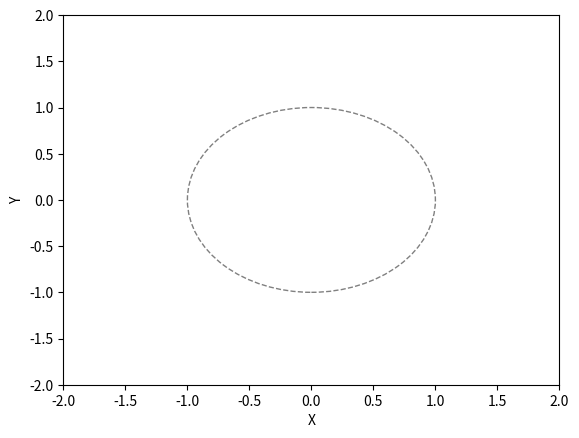

Write the Python code that produced this figure.
import numpy as np
import matplotlib.pyplot as plt
from matplotlib.patches import Arc
from matplotlib.animation import FuncAnimation

# 定义机器人数量和参数
num_robots = 4
radius = 1.0
angular_velocity = 0.1
fov_angle = np.pi / 2  # Field of view angle

# 初始化偏航角
yaw_angles = np.zeros(num_robots)

# 初始化图形
fig, ax = plt.subplots()
ax.set_xlim([-2, 2])
ax.set_ylim([-2, 2])
ax.set_xlabel('X')
ax.set_ylabel('Y')

# 机器人的初始位置
robot_positions = np.array([[radius * np.cos(i * 2 * np.pi / num_robots),
                             radius * np.sin(i * 2 * np.pi / num_robots)] for i in range(num_robots)])

# 添加虚线框
circle = plt.Circle((0, 0), radius, color='gray', fill=False, linestyle='dashed')
ax.add_patch(circle)

# 绘制机器人
robots, = ax.plot([], [], 'bo')

# 更新函数，每个动画帧调用一次
def update(frame):
    global robot_positions, yaw_angles, fov_patches

    # 更新偏航角
    yaw_angles += angular_velocity

    # 更新机器人位置
    robot_positions[:, 0] = radius * np.cos(np.arange(num_robots) * 2 * np.pi / num_robots + yaw_angles)
    robot_positions[:, 1] = radius * np.sin(np.arange(num_robots) * 2 * np.pi / num_robots + yaw_angles)

    # 添加相机的可视范围
    fov_patches = [Arc((robot_positions[i, 0], robot_positions[i, 1]), 2 * radius, 2 * radius, theta1=np.degrees(yaw_angles[i] - fov_angle / 2),
                    theta2=np.degrees(yaw_angles[i] + fov_angle / 2), color='orange', alpha=0.3) for i in range(yaw_angles.shape[0])]

    for fov_patch in fov_patches:
        ax.add_patch(fov_patch)

    # 更新绘图数据
    robots.set_data(robot_positions[:, 0], robot_positions[:, 1])

# 创建动画
animation = FuncAnimation(fig, update, frames=np.arange(0, 100), interval=50)

# 显示动画
plt.show()
